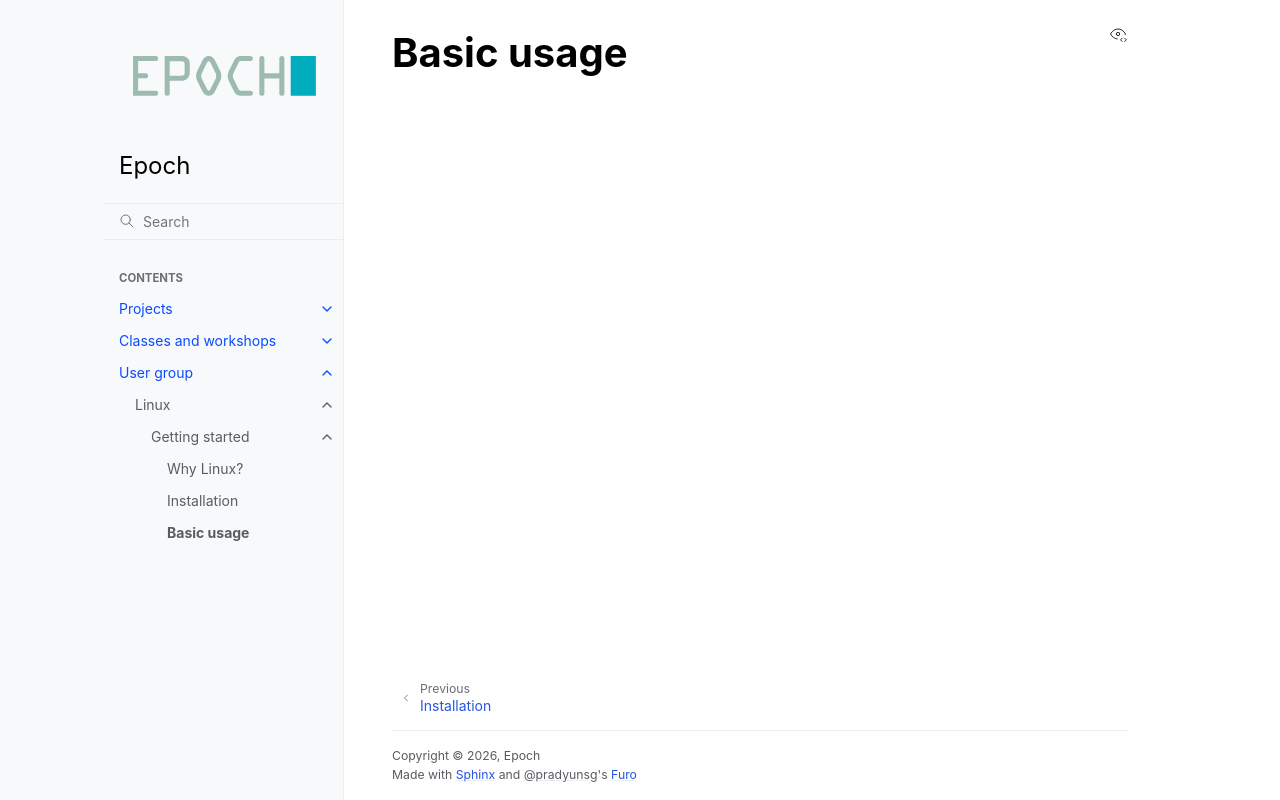

repository: epochml/epochml.github.io · page: users/linux/get-started/usage.html · generator: sphinx

# Basic usage
